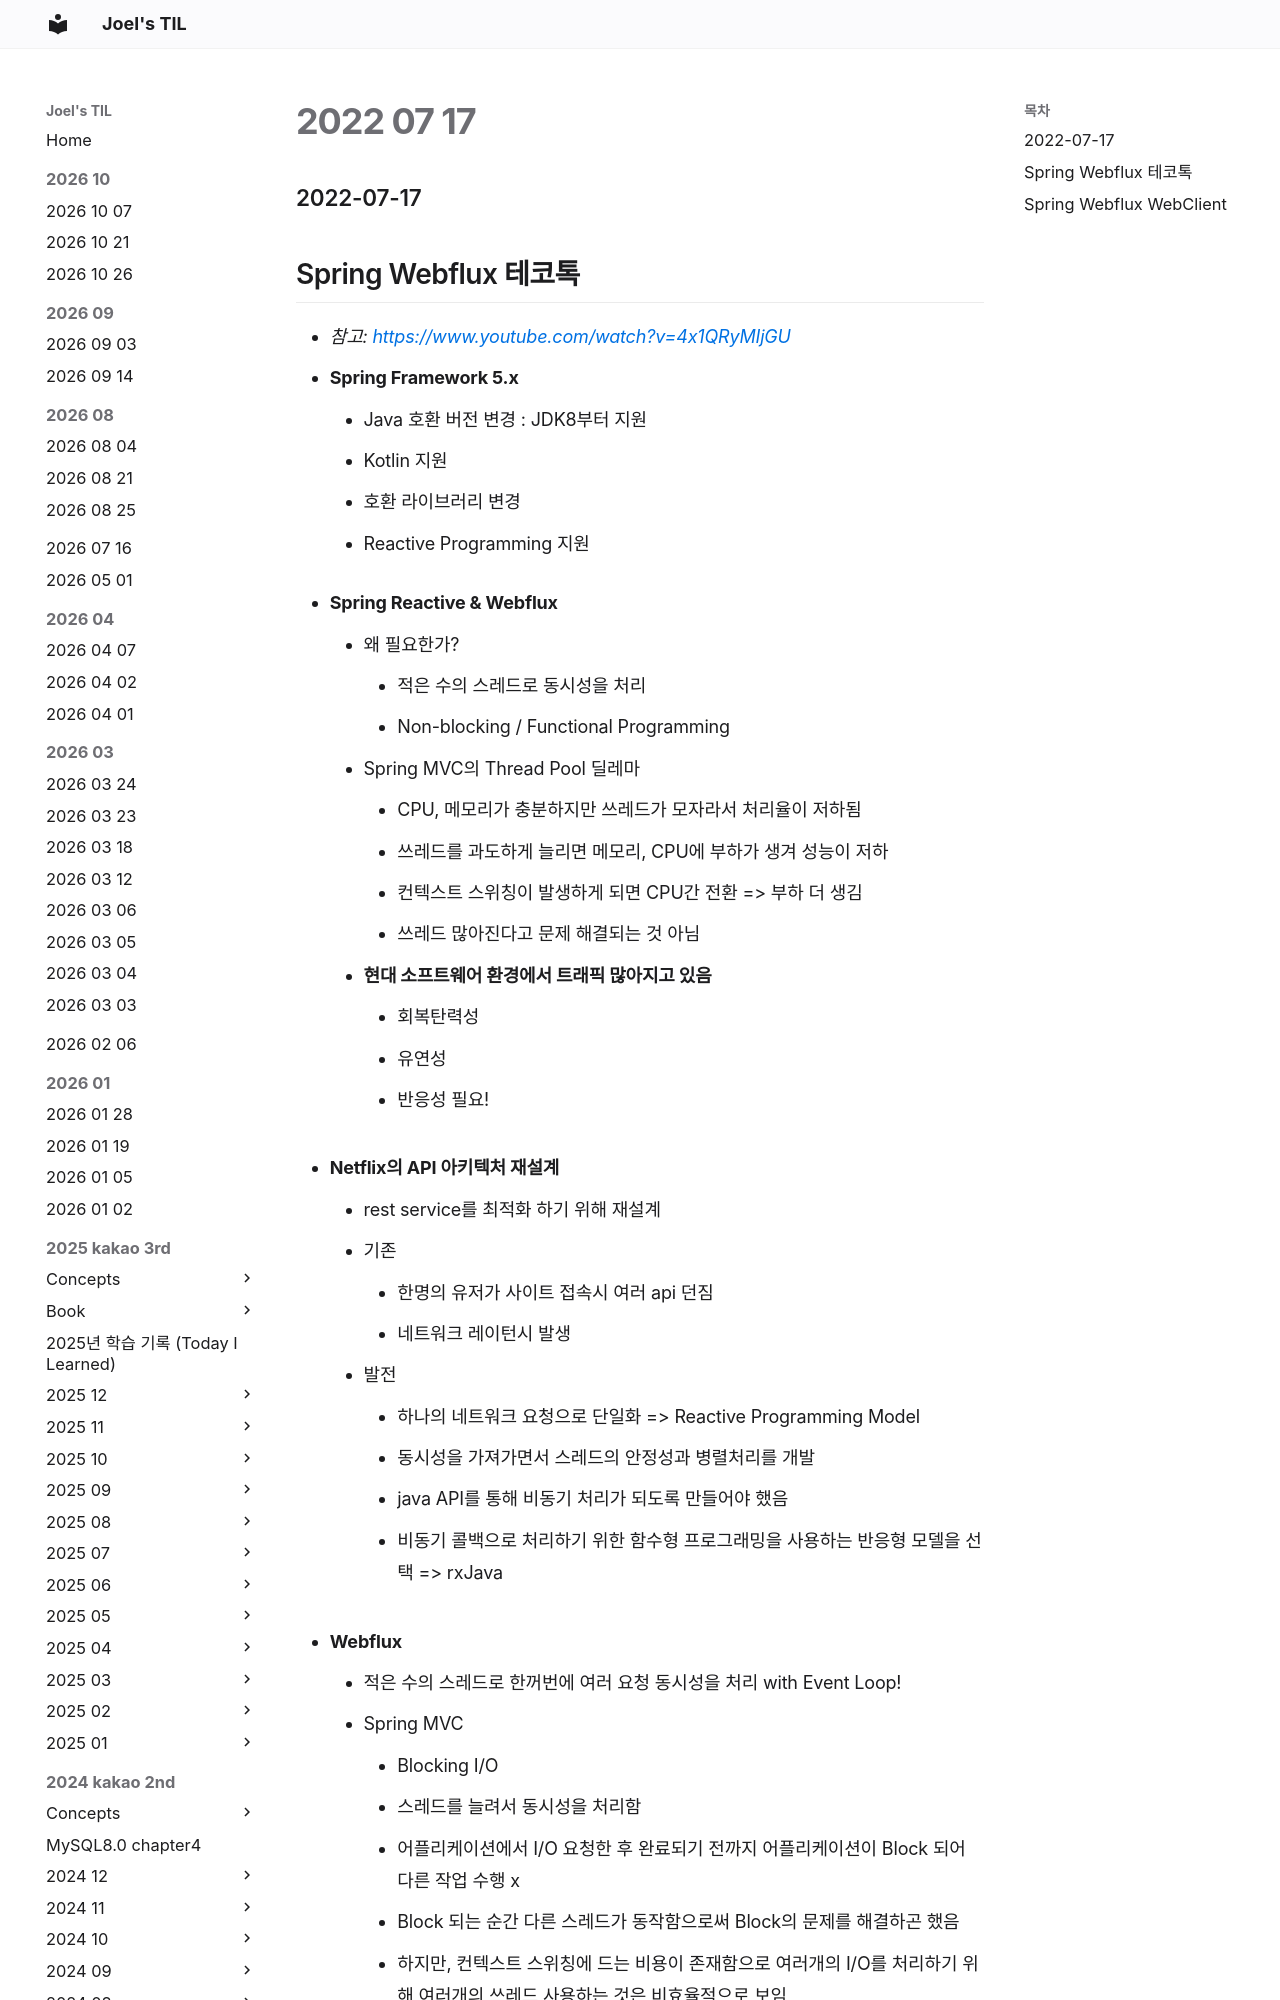

repository: joelonsw/TIL · page: 2022-swmaestro/2022-07/2022-07-17/index.html · generator: mkdocs

### 2022-07-17

## Spring Webflux 테코톡
- *참고: https://www.youtube.com/watch?v=4x1QRyMIjGU*
- **Spring Framework 5.x**
  - Java 호환 버전 변경 : JDK8부터 지원
  - Kotlin 지원
  - 호환 라이브러리 변경
  - Reactive Programming 지원

- **Spring Reactive & Webflux**
  - 왜 필요한가?
    - 적은 수의 스레드로 동시성을 처리
    - Non-blocking / Functional Programming
  - Spring MVC의 Thread Pool 딜레마
    - CPU, 메모리가 충분하지만 쓰레드가 모자라서 처리율이 저하됨
    - 쓰레드를 과도하게 늘리면 메모리, CPU에 부하가 생겨 성능이 저하
    - 컨텍스트 스위칭이 발생하게 되면 CPU간 전환 => 부하 더 생김
    - 쓰레드 많아진다고 문제 해결되는 것 아님
  - **현대 소프트웨어 환경에서 트래픽 많아지고 있음**
    - 회복탄력성
    - 유연성
    - 반응성 필요!

- **Netflix의 API 아키텍처 재설계**
  - rest service를 최적화 하기 위해 재설계
  - 기존
    - 한명의 유저가 사이트 접속시 여러 api 던짐
    - 네트워크 레이턴시 발생
  - 발전
    - 하나의 네트워크 요청으로 단일화 => Reactive Programming Model
    - 동시성을 가져가면서 스레드의 안정성과 병렬처리를 개발
    - java API를 통해 비동기 처리가 되도록 만들어야 했음
    - 비동기 콜백으로 처리하기 위한 함수형 프로그래밍을 사용하는 반응형 모델을 선택 => rxJava

- **Webflux**
  - 적은 수의 스레드로 한꺼번에 여러 요청 동시성을 처리 with Event Loop!
  - Spring MVC
    - Blocking I/O
    - 스레드를 늘려서 동시성을 처리함
    - 어플리케이션에서 I/O 요청한 후 완료되기 전까지 어플리케이션이 Block 되어 다른 작업 수행 x
    - Block 되는 순간 다른 스레드가 동작함으로써 Block의 문제를 해결하곤 했음
    - 하지만, 컨텍스트 스위칭에 드는 비용이 존재함으로 여러개의 I/O를 처리하기 위해 여러개의 쓰레드 사용하는 것은 비효율적으로 보임
  - Webflux
    - Async Non-Blocking I/O
    - I/O 요청을 한 후 Non-Blokcing I/O와 마찬가지로 즉시 리턴.
    - 데이터 준비 완료된다면 이벤트가 발생하여 알려주거나, 미리 등록해둔 콜백을 통해 이후 작업이 진행됨
    - Blocking이 없기에 자원을 보다 더 효율적으로 사용 가능

- **그러면 Webflux가 Spring MVC보다 무조건 빠른가?**
  - "속도가 빠르다" (X)
  - "적은 리소스로 많은 트래픽을 감당한다" (O)
